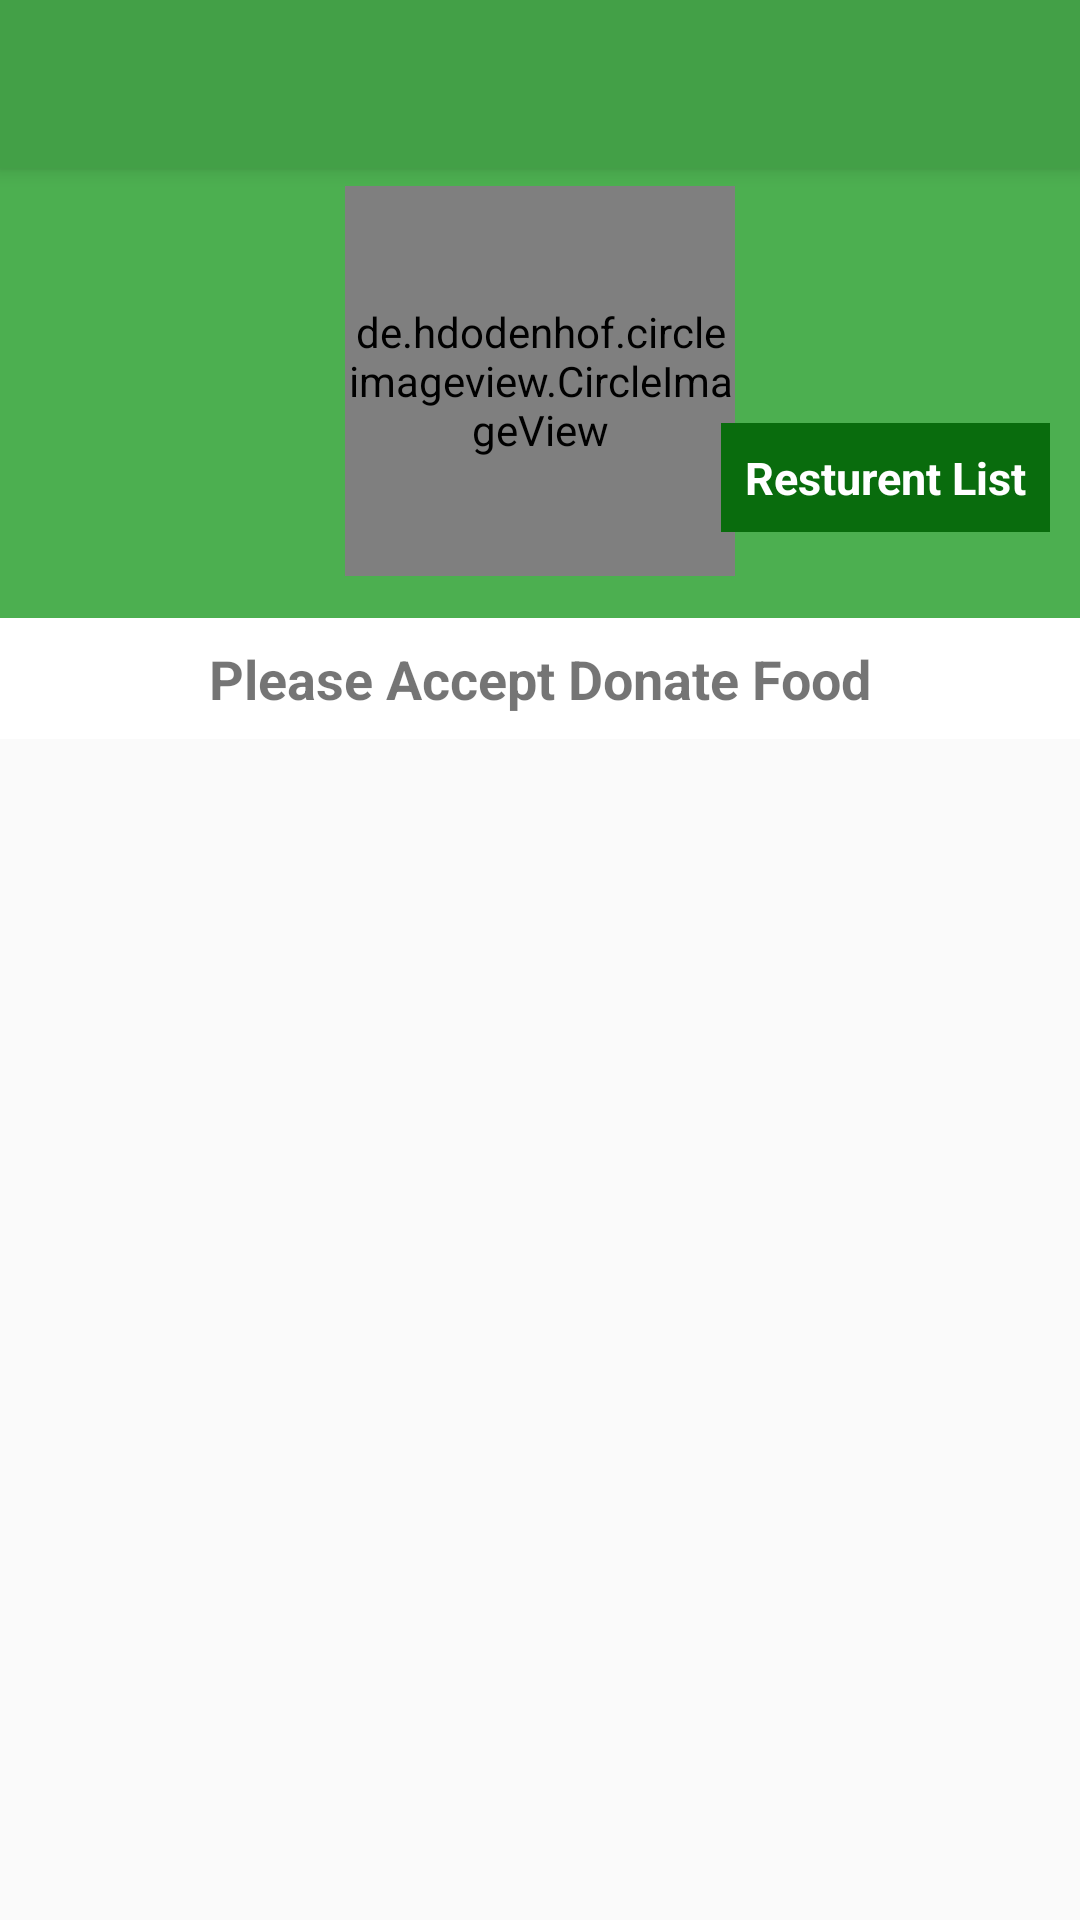

Produce the Android XML layout that renders to this screen, including the resource entries it uses.
<!-- AndroidManifest.xml: application theme AppTheme -->
<!-- res/layout/activity_dashboard.xml -->
<?xml version="1.0" encoding="utf-8"?>
<RelativeLayout xmlns:android="http://schemas.android.com/apk/res/android"
    xmlns:app="http://schemas.android.com/apk/res-auto"
    xmlns:tools="http://schemas.android.com/tools"
    android:id="@+id/drawer_layout"
    android:layout_width="match_parent"
    android:layout_height="match_parent"
    tools:openDrawer="start">
    <androidx.coordinatorlayout.widget.CoordinatorLayout
        xmlns:app="http://schemas.android.com/apk/res-auto"
        xmlns:tools="http://schemas.android.com/tools"
        android:layout_width="match_parent"
        android:layout_height="match_parent"
         >
        <com.google.android.material.appbar.AppBarLayout
            android:layout_width="match_parent"
            android:layout_height="wrap_content"
            android:id="@+id/app"
            app:layout_scrollFlags="scroll|enterAlwaysCollapsed"
            android:theme="@style/AppTheme.AppBarOverlayItem">

            <androidx.appcompat.widget.Toolbar
                android:id="@+id/toolbar"
                android:layout_width="match_parent"
                android:layout_height="?attr/actionBarSize"
                android:background="?attr/colorPrimary"
                app:layout_collapseMode="pin"
                app:popupTheme="@style/AppTheme.PopupOverlay" >
            </androidx.appcompat.widget.Toolbar>
        </com.google.android.material.appbar.AppBarLayout>
<RelativeLayout
    android:layout_width="match_parent"
    android:layout_height="match_parent"
    android:layout_marginTop="?attr/actionBarSize"
    >

    <RelativeLayout
        android:id="@+id/topheader"
        android:layout_width="match_parent"
        android:layout_height="wrap_content">

        <LinearLayout
            android:layout_width="match_parent"
            android:layout_height="wrap_content"
            android:background="#4CAF50"
            android:gravity="center"
            android:padding="4dp">

            <de.hdodenhof.circleimageview.CircleImageView
                android:id="@+id/img_user"
                android:layout_width="130dp"
                android:layout_height="130dp"
                android:layout_marginTop="4dp"
                android:layout_marginBottom="8dp"
                android:src="@drawable/shop_preview" />
        </LinearLayout>

        <TextView
            android:id="@+id/tv_user_title"
            android:layout_width="match_parent"
            android:layout_height="wrap_content"
            android:layout_alignParentTop="true"
            android:layout_marginTop="85dp"
            android:paddingLeft="10dp"
            android:layout_toLeftOf="@+id/tv_res_list"
            android:text=""
            android:textColor="#ffffff"
            android:textSize="15sp"
            android:textStyle="bold" />

        <TextView
            android:id="@+id/tv_user_subtitle"
            android:layout_width="match_parent"
            android:layout_height="wrap_content"
            android:layout_below="@+id/tv_user_title"
            android:layout_alignParentTop="true"
            android:layout_marginTop="105dp"
            android:layout_toLeftOf="@+id/tv_res_list"
            android:paddingLeft="10dp"
            android:text=""
            android:textColor="#ffffff"
            android:textSize="13sp" />

        <TextView
            android:id="@+id/tv_res_list"
            android:layout_width="wrap_content"
            android:layout_height="wrap_content"
            android:layout_alignParentRight="true"
            android:layout_marginTop="85dp"
            android:layout_marginRight="10dp"
            android:background="#096C0D"
            android:padding="8dp"
            android:paddingLeft="10dp"
            android:text="Resturent List"
            android:textColor="#ffffff"
            android:textSize="15sp"
            android:textStyle="bold" />
    </RelativeLayout>
    <RelativeLayout
        android:layout_width="match_parent"
        android:layout_height="match_parent"
        android:layout_below="@+id/topheader">

        <androidx.core.widget.NestedScrollView
            android:layout_width="match_parent"
            android:layout_height="match_parent"
            app:layout_behavior="@string/appbar_scrolling_view_behavior">

            <LinearLayout
                android:layout_width="match_parent"
                android:layout_height="match_parent"
                android:orientation="vertical">
                <TextView
                    android:layout_width="match_parent"
                    android:layout_height="wrap_content"
                    android:text="Please Accept Donate Food"
                    android:textStyle="bold"
                    android:padding="8dp"
                    android:textSize="18sp"
                    android:background="#ffffff"
                    android:gravity="center_horizontal"/>

                <androidx.recyclerview.widget.RecyclerView
                    android:id="@+id/recycleview"
                    android:layout_width="match_parent"
                    android:layout_height="match_parent"
                    android:layout_above="@+id/navigation"
                    android:layout_below="@+id/app_bar_layout"
                    android:clipToPadding="false"
                    android:orientation="vertical"
                    android:scrollbarAlwaysDrawVerticalTrack="true"
                    app:layout_behavior="@string/appbar_scrolling_view_behavior" />


            </LinearLayout>
        </androidx.core.widget.NestedScrollView>
    </RelativeLayout>
</RelativeLayout>
        

</androidx.coordinatorlayout.widget.CoordinatorLayout>
</RelativeLayout>
<!-- resources referenced by this layout -->
<resources>
  <!-- drawable shop_preview: jpg bitmap (drawable, 74705 bytes) -->
  <style name="AppTheme.AppBarOverlayItem" parent="ThemeOverlay.AppCompat.Dark.ActionBar">
          <item name="colorPrimaryDark">#035798</item>
      </style>
  <style name="AppTheme.PopupOverlay" parent="ThemeOverlay.AppCompat.Light" />
  <style name="AppTheme" parent="Theme.AppCompat.DayNight.DarkActionBar">
          
          <item name="colorPrimary">@color/colorPrimary</item>
          <item name="colorPrimaryDark">@color/colorPrimaryDark</item>
          <item name="colorAccent">@color/colorAccent</item>
      </style>
  <color name="colorPrimary">#43A047</color>
  <color name="colorPrimaryDark">#018301</color>
  <color name="colorAccent">#FF4081</color>
</resources>
